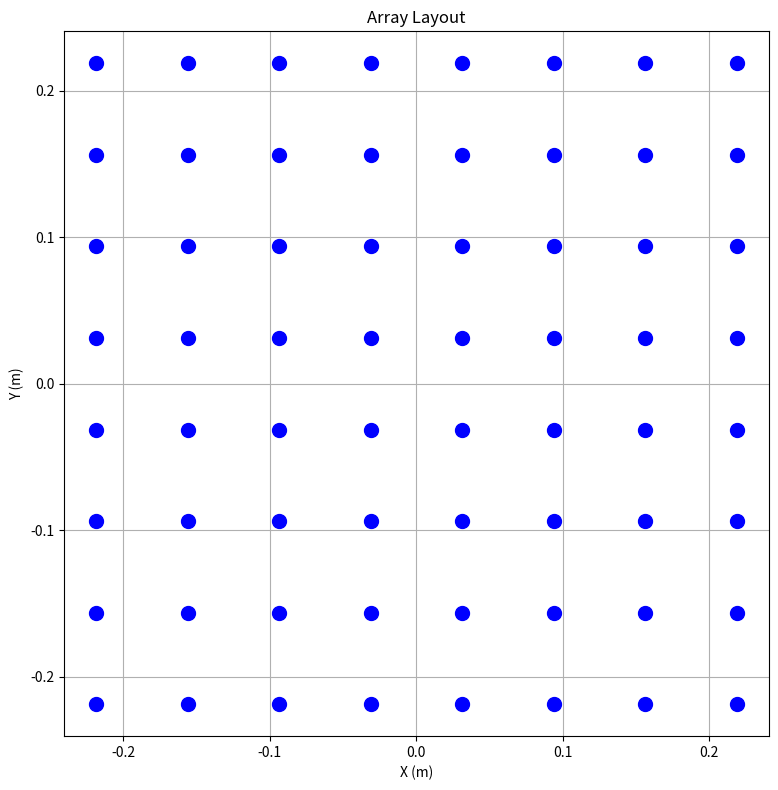
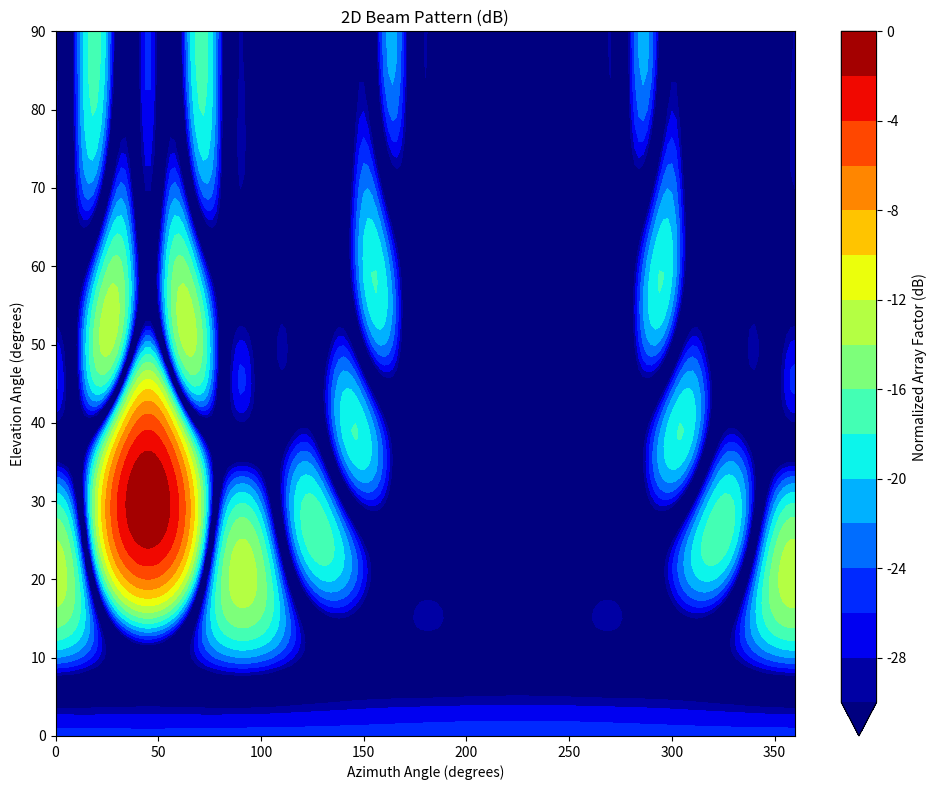
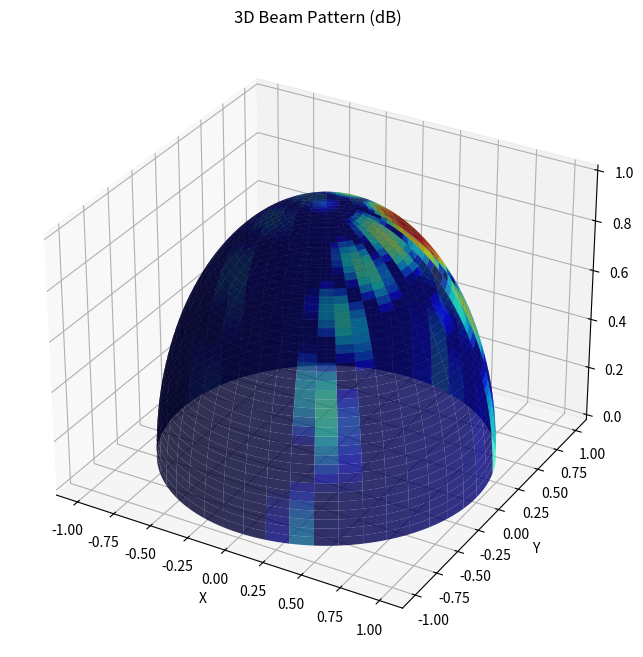

These figures' Python source, in order: (Note: this script raises an exception after producing the figures.)
import numpy as np
import matplotlib.pyplot as plt
from mpl_toolkits.mplot3d import Axes3D
from matplotlib import cm


def uniform_rectangular_array(M, N, dx, dy, wavelength):
    """
    Generate positions for a uniform rectangular array (URA)

    Parameters:
    -----------
    M : int
        Number of elements in x direction
    N : int
        Number of elements in y direction
    dx : float
        Element spacing in x direction (in wavelengths)
    dy : float
        Element spacing in y direction (in wavelengths)
    wavelength : float
        Signal wavelength

    Returns:
    --------
    positions : ndarray
        Array of element positions (x, y, z)
    """
    # Convert spacing from wavelengths to actual distance
    dx_actual = dx * wavelength
    dy_actual = dy * wavelength

    # Generate element positions
    x = np.arange(0, M) * dx_actual
    y = np.arange(0, N) * dy_actual

    # Center the array around the origin
    x = x - np.mean(x)
    y = y - np.mean(y)

    # Create a grid of positions
    xx, yy = np.meshgrid(x, y)

    # Create array of positions
    positions = np.zeros((M * N, 3))
    positions[:, 0] = xx.flatten()
    positions[:, 1] = yy.flatten()

    return positions


def steering_vector(positions, theta, phi, wavelength):
    """
    Calculate the steering vector for a given direction

    Parameters:
    -----------
    positions : ndarray
        Array of element positions (x, y, z)
    theta : float
        Elevation angle in radians (0 = horizon, pi/2 = zenith)
    phi : float
        Azimuth angle in radians (0 = x-axis, pi/2 = y-axis)
    wavelength : float
        Signal wavelength

    Returns:
    --------
    a : ndarray
        Steering vector
    """
    # Calculate wave vector
    k = 2 * np.pi / wavelength

    # Calculate wave vector components
    kx = k * np.cos(phi) * np.sin(theta)
    ky = k * np.sin(phi) * np.sin(theta)
    kz = k * np.cos(theta)

    # Calculate dot product between wave vector and positions
    k_vec = np.array([kx, ky, kz])
    phase = np.dot(positions, k_vec)

    # Calculate steering vector
    a = np.exp(1j * phase)

    return a


def array_factor(positions, weights, theta_range, phi_range, wavelength):
    """
    Calculate the array factor for a given set of weights

    Parameters:
    -----------
    positions : ndarray
        Array of element positions (x, y, z)
    weights : ndarray
        Array of complex weights
    theta_range : ndarray
        Range of elevation angles to calculate array factor for
    phi_range : ndarray
        Range of azimuth angles to calculate array factor for
    wavelength : float
        Signal wavelength

    Returns:
    --------
    AF : ndarray
        Array factor (complex)
    """
    # Initialize array factor
    AF = np.zeros((len(theta_range), len(phi_range)), dtype=complex)

    # Calculate array factor for each angle
    for i, theta in enumerate(theta_range):
        for j, phi in enumerate(phi_range):
            a = steering_vector(positions, theta, phi, wavelength)
            AF[i, j] = np.dot(weights, a)

    return AF


def beamforming_weights(positions, theta_desired, phi_desired, wavelength):
    """
    Calculate beamforming weights to steer in a desired direction

    Parameters:
    -----------
    positions : ndarray
        Array of element positions (x, y, z)
    theta_desired : float
        Desired elevation angle in radians
    phi_desired : float
        Desired azimuth angle in radians
    wavelength : float
        Signal wavelength

    Returns:
    --------
    weights : ndarray
        Array of complex weights
    """
    # Calculate steering vector for desired direction
    a = steering_vector(positions, theta_desired, phi_desired, wavelength)

    # Calculate weights (conjugate of steering vector)
    weights = np.conj(a)

    # Normalize weights
    weights = weights / np.sqrt(np.sum(np.abs(weights) ** 2))

    return weights


def plot_array_pattern_3d(AF, theta_range, phi_range):
    """
    Plot 3D array pattern

    Parameters:
    -----------
    AF : ndarray
        Array factor (complex)
    theta_range : ndarray
        Range of elevation angles
    phi_range : ndarray
        Range of azimuth angles
    """
    # Calculate array pattern (magnitude squared of array factor)
    pattern = np.abs(AF) ** 2

    # Convert to dB
    pattern_db = 10 * np.log10(pattern / np.max(pattern))

    # Create mesh grid for plotting
    theta_grid, phi_grid = np.meshgrid(theta_range, phi_range, indexing='ij')

    # Convert from spherical to Cartesian coordinates
    x = np.sin(theta_grid) * np.cos(phi_grid)
    y = np.sin(theta_grid) * np.sin(phi_grid)
    z = np.cos(theta_grid)

    # Create figure
    fig = plt.figure(figsize=(12, 8))
    ax = fig.add_subplot(111, projection='3d')

    # Plot surface
    norm_pattern = pattern_db.copy()
    norm_pattern[norm_pattern < -30] = -30  # Clip values below -30 dB
    surf = ax.plot_surface(x, y, z, facecolors=cm.jet((norm_pattern + 30) / 30),
                           alpha=0.8, linewidth=0, antialiased=True)

    # Set axis labels
    ax.set_xlabel('X')
    ax.set_ylabel('Y')
    ax.set_zlabel('Z')

    # Set title
    ax.set_title('3D Beam Pattern (dB)')

    # Add colorbar
    m = cm.ScalarMappable(cmap=cm.jet)
    m.set_array(np.linspace(-30, 0, 100))
    plt.colorbar(m, label='Normalized Array Factor (dB)')

    # Equal aspect ratio
    ax.set_box_aspect([1, 1, 1])

    plt.tight_layout()

    return fig, ax


def plot_array_pattern_2d(AF, theta_range, phi_range):
    """
    Plot 2D array pattern

    Parameters:
    -----------
    AF : ndarray
        Array factor (complex)
    theta_range : ndarray
        Range of elevation angles
    phi_range : ndarray
        Range of azimuth angles
    """
    # Calculate array pattern (magnitude squared of array factor)
    pattern = np.abs(AF) ** 2

    # Convert to dB
    pattern_db = 10 * np.log10(pattern / np.max(pattern))

    # Create mesh grid for plotting
    theta_grid, phi_grid = np.meshgrid(theta_range, phi_range, indexing='ij')

    # Create figure
    fig, ax = plt.subplots(figsize=(10, 8))

    # Plot contour
    contour = ax.contourf(np.degrees(phi_grid), np.degrees(theta_grid),
                          pattern_db, levels=np.linspace(-30, 0, 16),
                          cmap='jet', extend='min')

    # Set axis labels
    ax.set_xlabel('Azimuth Angle (degrees)')
    ax.set_ylabel('Elevation Angle (degrees)')

    # Set title
    ax.set_title('2D Beam Pattern (dB)')

    # Add colorbar
    plt.colorbar(contour, label='Normalized Array Factor (dB)')

    plt.tight_layout()

    return fig, ax


def plot_array_layout(positions):
    """
    Plot array layout

    Parameters:
    -----------
    positions : ndarray
        Array of element positions (x, y, z)
    """
    # Create figure
    fig, ax = plt.subplots(figsize=(8, 8))

    # Plot element positions
    ax.scatter(positions[:, 0], positions[:, 1], marker='o', color='b', s=100)

    # Set axis labels
    ax.set_xlabel('X (m)')
    ax.set_ylabel('Y (m)')

    # Set title
    ax.set_title('Array Layout')

    # Equal aspect ratio
    ax.set_aspect('equal')

    plt.grid(True)
    plt.tight_layout()

    return fig, ax


def main():
    # Set parameters
    M = 8  # Number of elements in x direction
    N = 8  # Number of elements in y direction
    dx = 0.5  # Element spacing in x direction (in wavelengths)
    dy = 0.5  # Element spacing in y direction (in wavelengths)
    frequency = 2.4e9  # Frequency (Hz)
    c = 3e8  # Speed of light (m/s)
    wavelength = c / frequency  # Wavelength (m)

    # Define desired beam direction
    theta_desired = np.radians(30)  # Elevation angle (radians)
    phi_desired = np.radians(45)  # Azimuth angle (radians)

    # Define angle ranges for pattern calculation
    theta_range = np.linspace(0, np.pi / 2, 91)  # Elevation: 0 to 90 degrees
    phi_range = np.linspace(0, 2 * np.pi, 181)  # Azimuth: 0 to 360 degrees

    # Generate uniform rectangular array
    positions = uniform_rectangular_array(M, N, dx, dy, wavelength)

    # Calculate beamforming weights
    weights = beamforming_weights(positions, theta_desired, phi_desired, wavelength)

    # Calculate array factor
    AF = array_factor(positions, weights, theta_range, phi_range, wavelength)

    # Plot array layout
    plot_array_layout(positions)

    # Plot 2D beam pattern
    plot_array_pattern_2d(AF, theta_range, phi_range)

    # Plot 3D beam pattern
    plot_array_pattern_3d(AF, theta_range, phi_range)

    plt.show()


if __name__ == "__main__":
    main()
